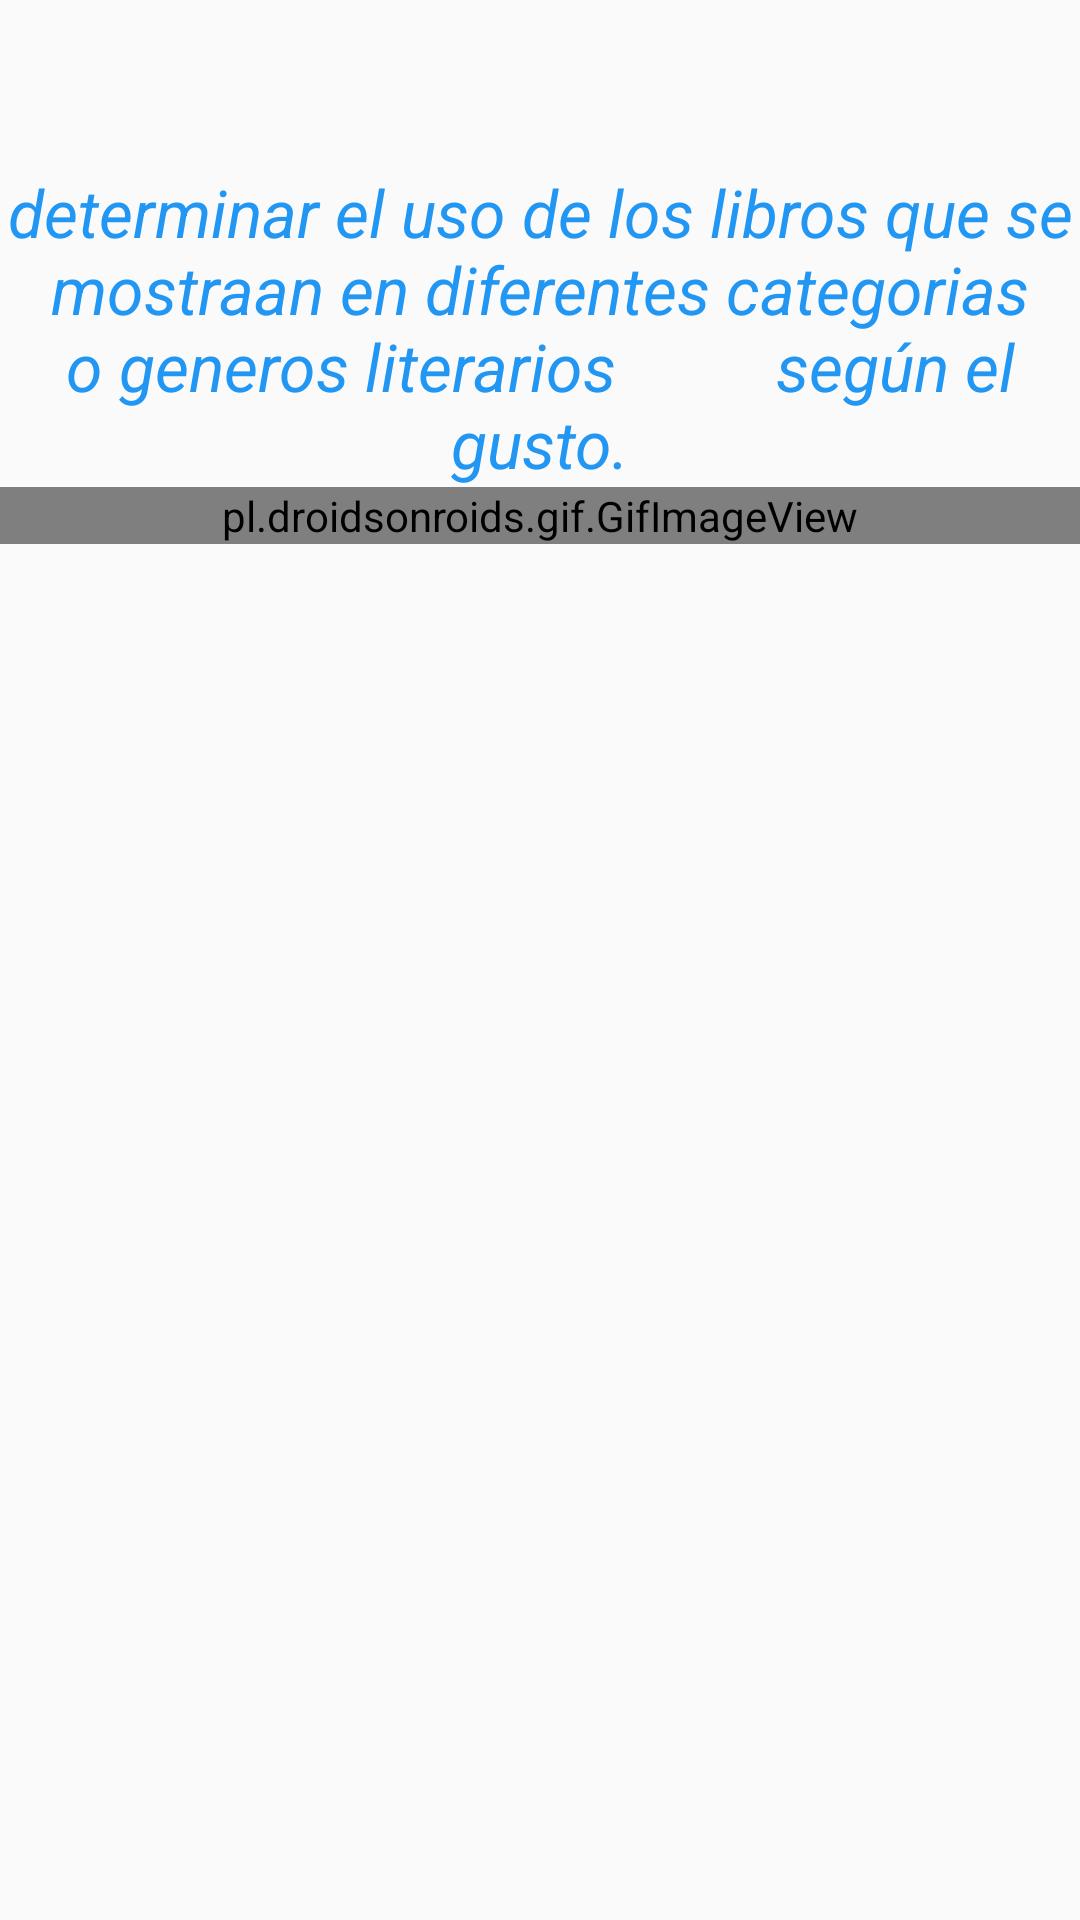

This screen was rendered from an Android layout file. Write that file and the resources it references.
<!-- AndroidManifest.xml: application theme Theme.AppCompat.DayNight.NoActionBar -->
<!-- res/layout/activity_fragment_nota.xml -->
<?xml version="1.0" encoding="utf-8"?>
<LinearLayout
    xmlns:android="http://schemas.android.com/apk/res/android"
    xmlns:app="http://schemas.android.com/apk/res-auto"
    xmlns:tools="http://schemas.android.com/tools"
    android:layout_width="match_parent"
    android:layout_height="match_parent"
    android:orientation="vertical"
    android:layout_margin="16dp"
    android:layout_gravity="center"
    tools:context=".ActivityFragmentNota">
    <androidx.appcompat.widget.Toolbar
        android:layout_width="match_parent"
        android:layout_height="?attr/actionBarSize"
        android:elevation="4dp"
        android:theme="@style/ThemeOverlay.AppCompat.ActionBar"
        app:popupTheme="@style/ThemeOverlay.AppCompat.Light"/>


    <TextView
        android:layout_width="match_parent"
        android:layout_height="wrap_content"
        android:gravity="center"
        android:text="determinar el uso de los libros que se
        mostraan en diferentes categorias o generos literarios
         según el gusto."
        android:textColor="@color/blue_500"
        android:textSize="22sp"
        android:textStyle="italic" />

    <pl.droidsonroids.gif.GifImageView
        android:layout_width="match_parent"
        android:layout_height="wrap_content"
        android:src="@drawable/libro12" />

</LinearLayout>
<!-- resources referenced by this layout -->
<resources>
  <color name="blue_500">#2196F3</color>
</resources>
